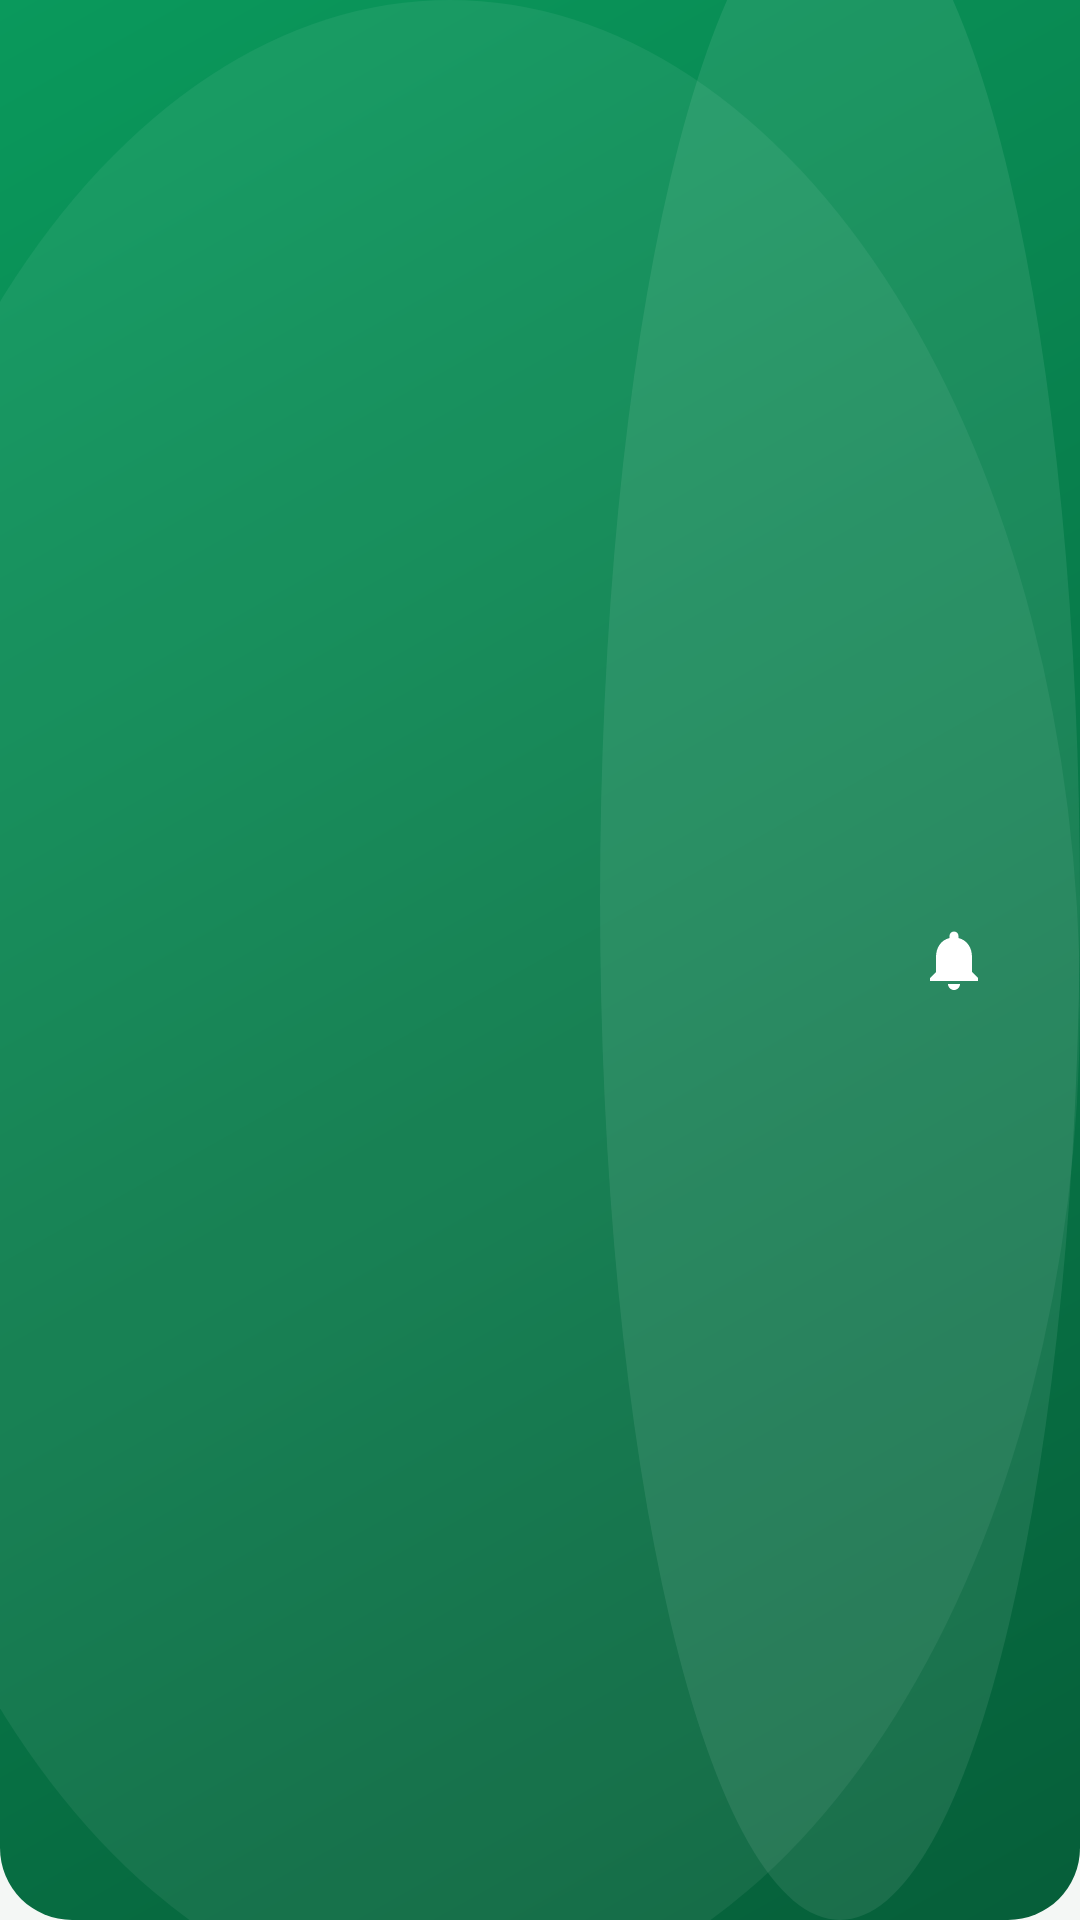

Layout XML and referenced resources for this Android screen:
<!-- AndroidManifest.xml: application theme Theme.ClassroomApp -->
<!-- res/layout/include_app_header_sub.xml -->
<?xml version="1.0" encoding="utf-8"?>
<LinearLayout xmlns:android="http://schemas.android.com/apk/res/android"
    xmlns:app="http://schemas.android.com/apk/res-auto"
    xmlns:tools="http://schemas.android.com/tools"
    android:layout_width="match_parent"
    android:layout_height="@dimen/header_height_sub"
    android:background="@drawable/bg_header_decorative"
    android:gravity="center_vertical"
    android:orientation="horizontal"
    android:paddingStart="@dimen/spacing_xs"
    android:paddingEnd="@dimen/header_padding_horizontal">

    
    <ImageButton
        android:id="@+id/btnHeaderBack"
        android:layout_width="@dimen/notification_icon_size"
        android:layout_height="@dimen/notification_icon_size"
        android:background="?attr/selectableItemBackgroundBorderless"
        android:contentDescription="@string/header_back"
        android:padding="8dp"
        android:scaleType="centerInside"
        android:src="@drawable/ic_arrow_back_white"
        android:visibility="gone"
        tools:visibility="visible" />

    
    <TextView
        android:id="@+id/txtHeaderTitle"
        android:layout_width="0dp"
        android:layout_height="wrap_content"
        android:layout_marginStart="@dimen/spacing_sm"
        android:layout_weight="1"
        android:ellipsize="end"
        android:fontFamily="sans-serif-medium"
        android:gravity="center_vertical"
        android:maxLines="1"
        android:textColor="@color/white"
        android:textSize="@dimen/header_title_size"
        tools:text="Lessons" />

    
    <FrameLayout
        android:id="@+id/btnNotificationsSub"
        android:layout_width="wrap_content"
        android:layout_height="wrap_content"
        android:background="?attr/selectableItemBackgroundBorderless"
        android:padding="4dp">

        <ImageView
            android:id="@+id/imgNotificationBellSub"
            android:layout_width="@dimen/notification_icon_size"
            android:layout_height="@dimen/notification_icon_size"
            android:contentDescription="@string/notification_bell"
            android:padding="6dp"
            android:scaleType="centerInside"
            android:src="@drawable/ic_notification_bell" />

        <TextView
            android:id="@+id/txtNotificationBadgeSub"
            style="@style/NotificationBadge"
            android:layout_gravity="top|end"
            android:visibility="gone"
            tools:text="3"
            tools:visibility="visible" />
    </FrameLayout>

</LinearLayout>
<!-- resources referenced by this layout -->
<resources>
  <color name="white">#FFFFFF</color>
  <dimen name="header_height_sub">68dp</dimen>
  <dimen name="header_padding_horizontal">20dp</dimen>
  <dimen name="header_title_size">20sp</dimen>
  <dimen name="notification_icon_size">36dp</dimen>
  <dimen name="spacing_sm">8dp</dimen>
  <dimen name="spacing_xs">4dp</dimen>
  <string name="header_back">Back</string>
  <string name="notification_bell">Notifications</string>
  <color name="header_gradient_start">#065E39</color>
  <color name="header_gradient_end">#0A995C</color>
  <dimen name="header_corner_radius">24dp</dimen>
  <dimen name="notification_badge_size">10dp</dimen>
  <!-- drawable bg_notification_badge (drawable) -->
  <?xml version="1.0" encoding="utf-8"?>
  <shape xmlns:android="http://schemas.android.com/apk/res/android"
      android:shape="oval">
      <solid android:color="@color/notification_red" />
      <stroke
          android:width="1.5dp"
          android:color="@color/white" />
      <size
          android:width="@dimen/notification_badge_size"
          android:height="@dimen/notification_badge_size" />
  </shape>
  <dimen name="text_label">11sp</dimen>
  <color name="primary">#087A4A</color>
  <color name="primary_dark">#065E39</color>
  <color name="on_primary">#FFFFFF</color>
  <color name="light_green_bg">#E6F4EC</color>
  <color name="secondary">#086B5B</color>
  <color name="on_secondary">#FFFFFF</color>
  <color name="info_blue_light">#E8F4FD</color>
  <color name="secondary_dark">#064F43</color>
  <color name="tertiary">#263F91</color>
  <color name="on_tertiary">#FFFFFF</color>
  <color name="background">#F4F7F5</color>
  <color name="surface">#FFFFFF</color>
  <color name="surface_variant">#EFF4F1</color>
  <color name="on_surface">#17332A</color>
  <color name="on_surface_variant">#5A6B63</color>
  <color name="error">#D93636</color>
  <color name="on_error">#FFFFFF</color>
  <style name="ShapeSmall" parent="ShapeAppearance.Material3.SmallComponent">
          <item name="cornerFamily">rounded</item>
          <item name="cornerSize">@dimen/card_corner_medium</item>
      </style>
  <style name="ShapeMedium" parent="ShapeAppearance.Material3.MediumComponent">
          <item name="cornerFamily">rounded</item>
          <item name="cornerSize">@dimen/card_corner_large</item>
      </style>
  <color name="outline">#C8D4CE</color>
  <style name="Widget.App.FAB" parent="Widget.MaterialComponents.FloatingActionButton">
          <item name="backgroundTint">@color/primary</item>
          <item name="tint">@color/on_primary</item>
          <item name="fabSize">normal</item>
          <item name="elevation">@dimen/card_elevation_prominent</item>
      </style>
  <style name="InputField.Standard" parent="Widget.Material3.TextInputLayout.OutlinedBox">
          <item name="boxCornerRadiusTopStart">@dimen/input_corner</item>
          <item name="boxCornerRadiusTopEnd">@dimen/input_corner</item>
          <item name="boxCornerRadiusBottomStart">@dimen/input_corner</item>
          <item name="boxCornerRadiusBottomEnd">@dimen/input_corner</item>
          <item name="boxStrokeColor">@color/outline</item>
          <item name="hintTextColor">@color/primary</item>
      </style>
  <color name="notification_red">#D93636</color>
  <dimen name="card_corner_medium">12dp</dimen>
  <dimen name="card_corner_large">16dp</dimen>
  <dimen name="text_body">14sp</dimen>
  <dimen name="button_corner_large">14dp</dimen>
  <dimen name="button_padding_vertical">12dp</dimen>
  <dimen name="button_min_height">48dp</dimen>
  <dimen name="card_elevation_prominent">4dp</dimen>
  <dimen name="input_corner">12dp</dimen>
</resources>
